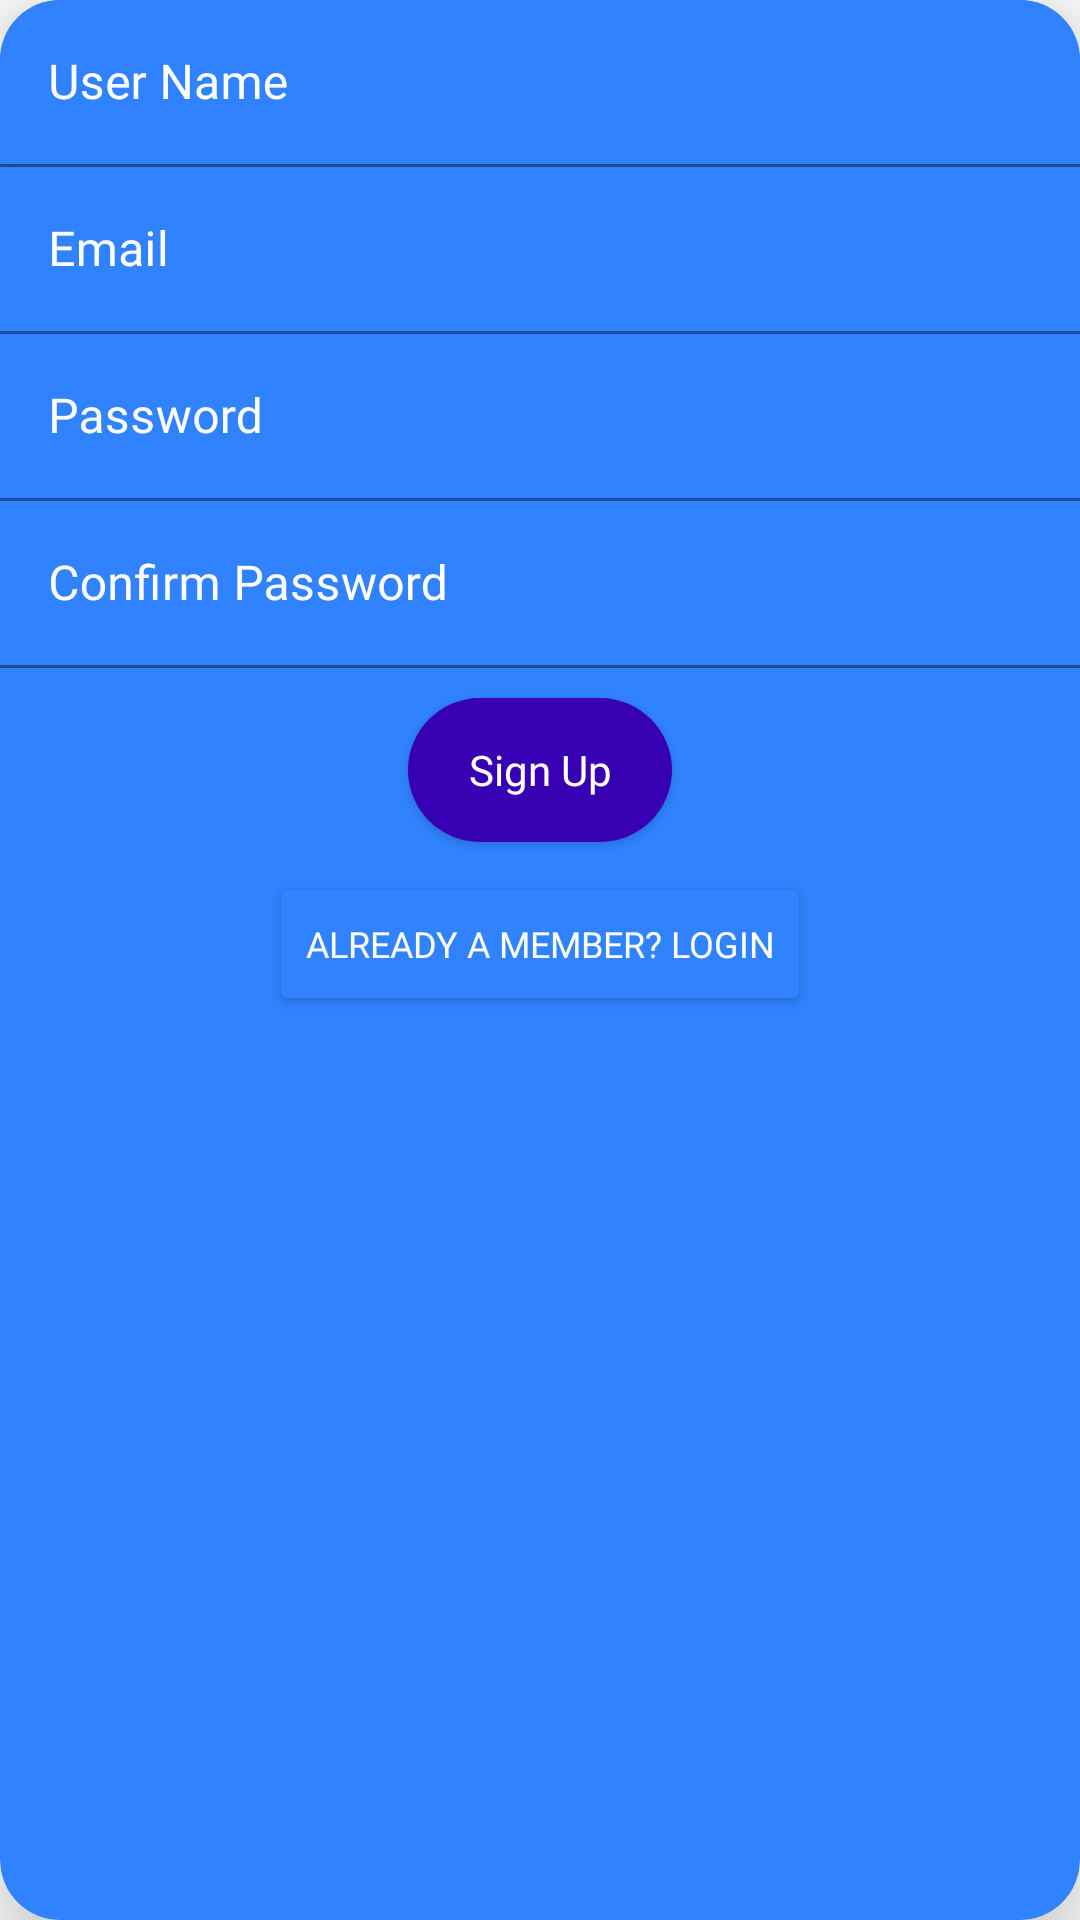

This screen was rendered from an Android layout file. Write that file and the resources it references.
<!-- AndroidManifest.xml: application theme Theme.SqliteDataBaseAndroidKotlin -->
<!-- res/layout/registration_form.xml -->
<?xml version="1.0" encoding="utf-8"?>
<androidx.cardview.widget.CardView xmlns:android="http://schemas.android.com/apk/res/android"
    xmlns:app="http://schemas.android.com/apk/res-auto"
    android:layout_width="match_parent"
    android:layout_height="wrap_content"
    android:layout_margin="5dp"
    android:elevation="20dp"
    android:padding="30dp"
    android:backgroundTint="@color/card_background"
    app:cardCornerRadius="20dp"
    app:cardElevation="20dp"
    app:cardMaxElevation="30dp"
    android:id="@+id/main_container"
    app:cardPreventCornerOverlap="true">

    <LinearLayout
        android:layout_width="match_parent"
        android:layout_height="wrap_content"
        android:gravity="center"
        android:orientation="vertical"

        >

        <com.google.android.material.textfield.TextInputLayout
            android:id="@+id/user_name_container"
            android:layout_width="match_parent"
            android:layout_height="match_parent"
            android:textColorHint="@color/white"
            android:textColor="@color/black"

            >

            <com.google.android.material.textfield.TextInputEditText
                android:id="@+id/user_name"
                android:layout_width="match_parent"
                android:layout_height="wrap_content"
                android:autofillHints="true"
                android:backgroundTint="@color/card_background"
                android:maxEms="10"
                android:minEms="5"
                android:maxLines="1"
                android:maxLength="10"
                android:hint="@string/hint_user_name"
                android:fontFamily="@font/rammetto_one"
                android:inputType="textEmailAddress" />
        </com.google.android.material.textfield.TextInputLayout>

        <com.google.android.material.textfield.TextInputLayout
            android:id="@+id/email_container"
            android:layout_width="match_parent"
            android:layout_height="match_parent"
            android:textColorHint="@color/white"
            android:textColor="@color/black"

            >


        <com.google.android.material.textfield.TextInputEditText
            android:id="@+id/etemail"
            android:layout_width="match_parent"
            android:layout_height="wrap_content"
            android:autofillHints="true"
            android:fontFamily="@font/rammetto_one"
            android:backgroundTint="@color/card_background"
            android:hint="@string/prompt_email"
            android:maxEms="30"
            android:minEms="15"
            android:maxLines="1"
            android:maxLength="30"
            android:inputType="textEmailAddress" />

        </com.google.android.material.textfield.TextInputLayout>
        <com.google.android.material.textfield.TextInputLayout
            android:layout_width="match_parent"
            android:layout_height="match_parent"
            android:textColorHint="@color/white"
            android:textColor="@color/black"
            android:id="@+id/password_container"

            >
            <com.google.android.material.textfield.TextInputEditText
            android:id="@+id/mypass"
            android:layout_width="match_parent"
            android:layout_height="wrap_content"
            android:autofillHints=""
            android:hint="@string/prompt_password"
            android:maxEms="15"
            android:maxLength="15"
            android:minEms="8"
            android:maxLines="1"
                android:backgroundTint="@color/card_background"
                android:fontFamily="@font/rammetto_one"
            android:inputType="textPassword" />
        </com.google.android.material.textfield.TextInputLayout>
        <com.google.android.material.textfield.TextInputLayout
            android:layout_width="match_parent"
            android:layout_height="match_parent"
            android:textColorHint="@color/white"
            android:textColor="@color/black"
            android:id="@+id/confirm_password_container"

            >
            <com.google.android.material.textfield.TextInputEditText
                android:id="@+id/confirm_password"
                android:layout_width="match_parent"
                android:layout_height="wrap_content"
                android:autofillHints=""
                android:hint="@string/hint_confirm_password"
                android:maxEms="15"
                android:maxLength="15"
                android:minEms="8"
                android:maxLines="1"
                android:backgroundTint="@color/card_background"
                android:fontFamily="@font/rammetto_one"
                android:inputType="textPassword" />
        </com.google.android.material.textfield.TextInputLayout>

        <Button
            android:id="@+id/btnlogin"
            android:layout_width="wrap_content"
            android:layout_height="wrap_content"
            android:layout_marginTop="10dp"
            android:background="@drawable/botton_shape"
            android:text="@string/sign_up"
            android:fontFamily="@font/rammetto_one"
            android:textAllCaps="false"
            android:textColor="@color/white" />

        <Button
            android:id="@+id/Login_button"
            android:layout_width="wrap_content"
            android:layout_height="wrap_content"
            android:layout_gravity="center"
            android:layout_marginTop="10dp"
            android:backgroundTint="@color/card_background"
            android:fontFamily="@font/rammetto_one"
            android:text="@string/text_already_member"
            android:textColor="@color/white"
            android:textColorLink="@color/white"
            android:textSize="12sp" />


    </LinearLayout>

</androidx.cardview.widget.CardView>
<!-- resources referenced by this layout -->
<resources>
  <color name="black">#FF000000</color>
  <color name="card_background">#3082FE</color>
  <color name="white">#FFFFFFFF</color>
  <!-- drawable botton_shape (drawable) -->
  <?xml version="1.0" encoding="utf-8"?>
  <shape xmlns:android="http://schemas.android.com/apk/res/android"
      android:shape="rectangle">
      <solid android:color="@color/colorPrimaryDark"/>
      <corners android:radius="50dp"/>
  </shape>
  <string name="hint_confirm_password">Confirm Password</string>
  <string name="hint_user_name">User Name</string>
  <string name="prompt_email">Email</string>
  <string name="prompt_password">Password</string>
  <string name="sign_up">Sign Up</string>
  <string name="text_already_member">Already a member? Login</string>
  <style name="Theme.SqliteDataBaseAndroidKotlin" parent="Theme.MaterialComponents.DayNight.DarkActionBar">
          
          <item name="colorPrimary">@color/purple_500</item>
          <item name="colorPrimaryVariant">@color/purple_700</item>
          <item name="colorOnPrimary">@color/white</item>
          
          <item name="colorSecondary">@color/teal_200</item>
          <item name="colorSecondaryVariant">@color/teal_700</item>
          <item name="colorOnSecondary">@color/black</item>
          
          <item name="android:statusBarColor" tools:targetApi="l">?attr/colorPrimaryVariant</item>
          
      </style>
  <color name="colorPrimaryDark">#3700B3</color>
  <color name="purple_500">#FF6200EE</color>
  <color name="purple_700">#FF3700B3</color>
  <color name="teal_200">#FF03DAC5</color>
  <color name="teal_700">#FF018786</color>
</resources>
